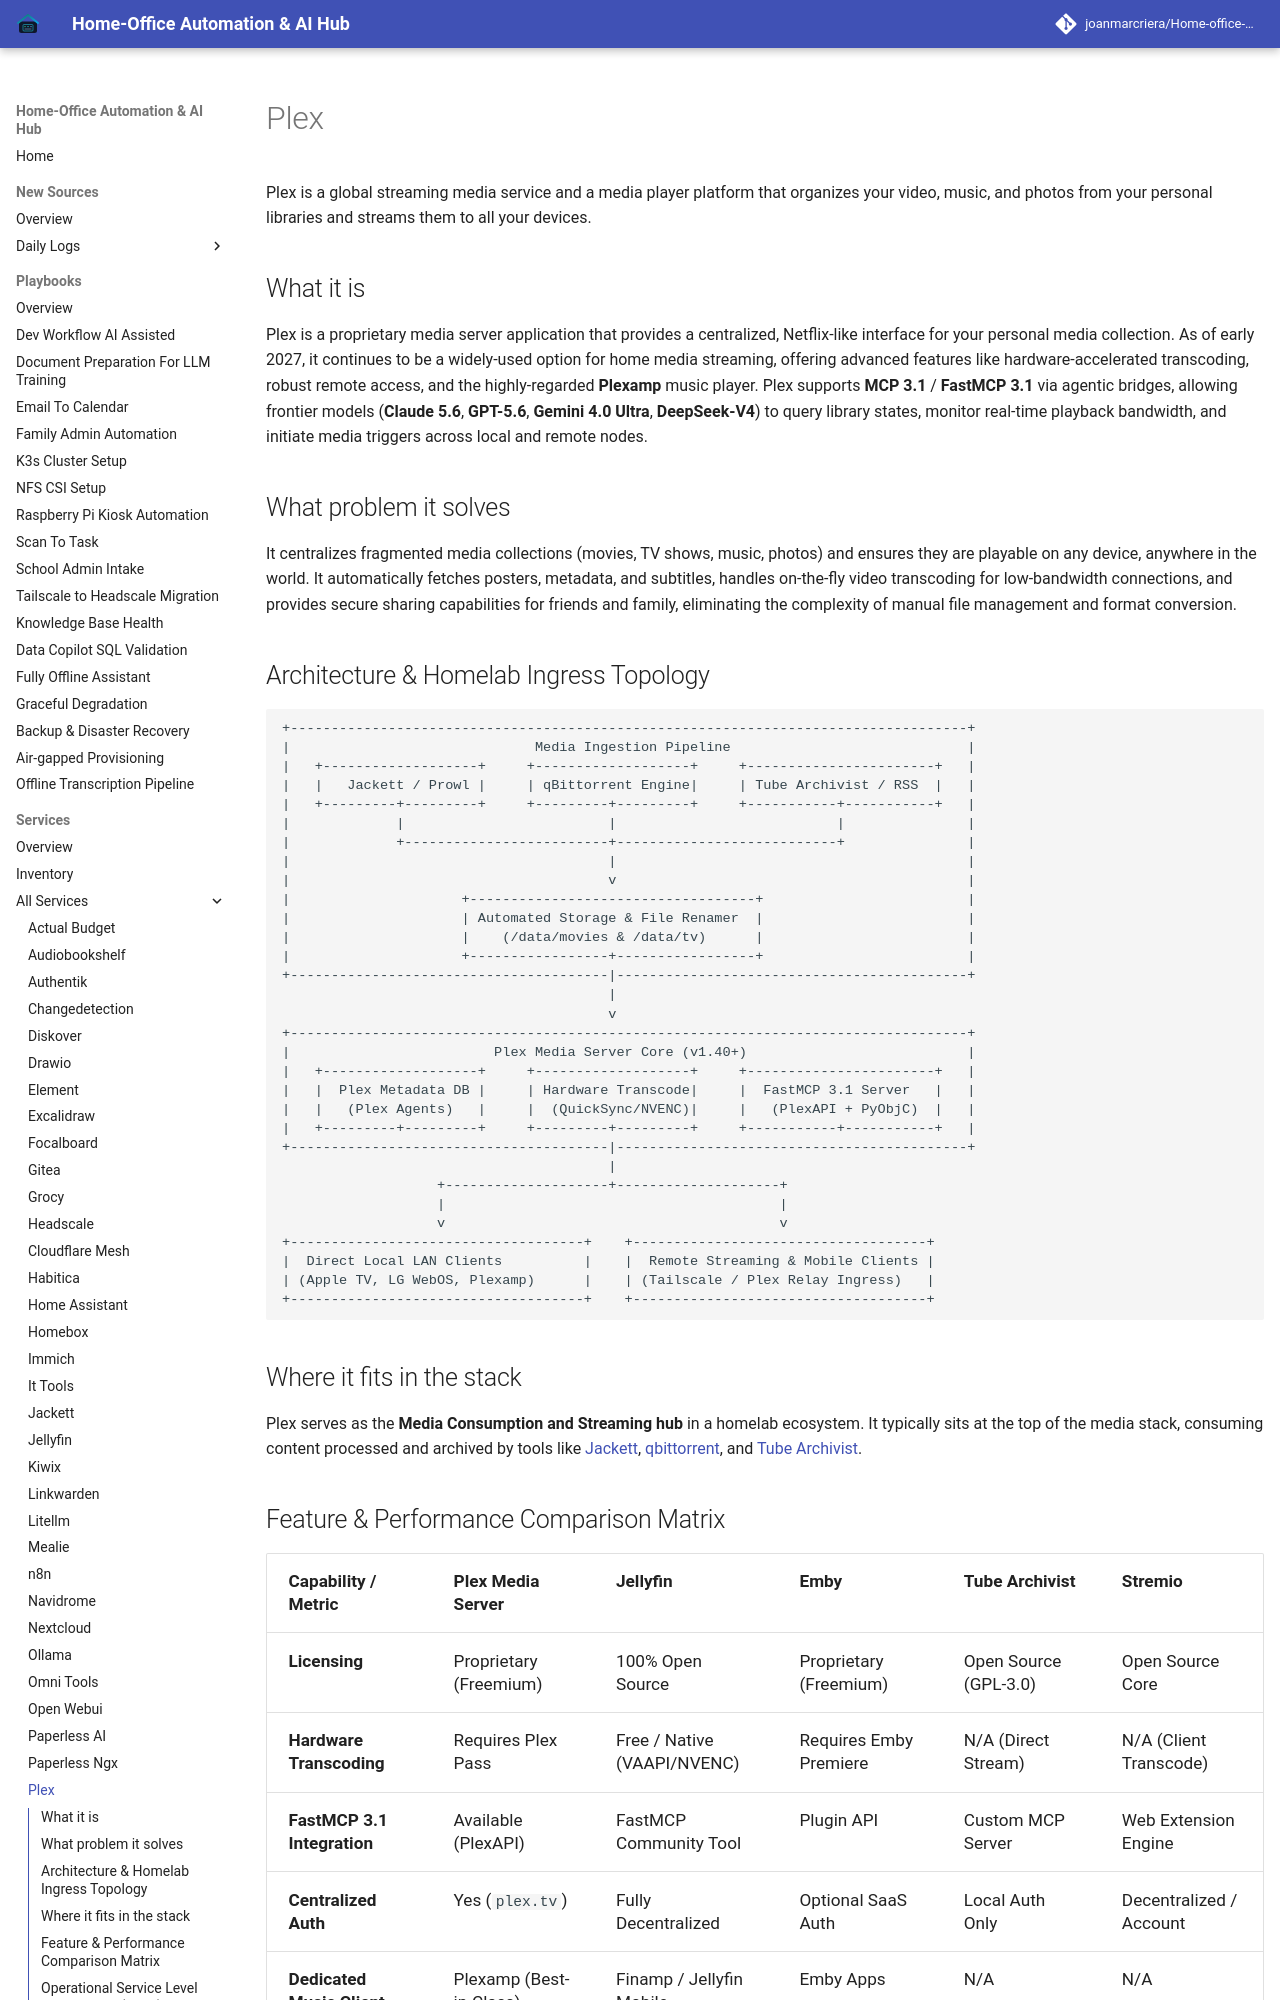

repository: joanmarcriera/Home-office-automations · page: services/plex/index.html · generator: mkdocs

# Plex

Plex is a global streaming media service and a media player platform that organizes your video, music, and photos from your personal libraries and streams them to all your devices.

## What it is
Plex is a proprietary media server application that provides a centralized, Netflix-like interface for your personal media collection. As of early 2027, it continues to be a widely-used option for home media streaming, offering advanced features like hardware-accelerated transcoding, robust remote access, and the highly-regarded **Plexamp** music player. Plex supports **MCP 3.1** / **FastMCP 3.1** via agentic bridges, allowing frontier models (**Claude 5.6**, **GPT-5.6**, **Gemini 4.0 Ultra**, **DeepSeek-V4**) to query library states, monitor real-time playback bandwidth, and initiate media triggers across local and remote nodes.

## What problem it solves
It centralizes fragmented media collections (movies, TV shows, music, photos) and ensures they are playable on any device, anywhere in the world. It automatically fetches posters, metadata, and subtitles, handles on-the-fly video transcoding for low-bandwidth connections, and provides secure sharing capabilities for friends and family, eliminating the complexity of manual file management and format conversion.
